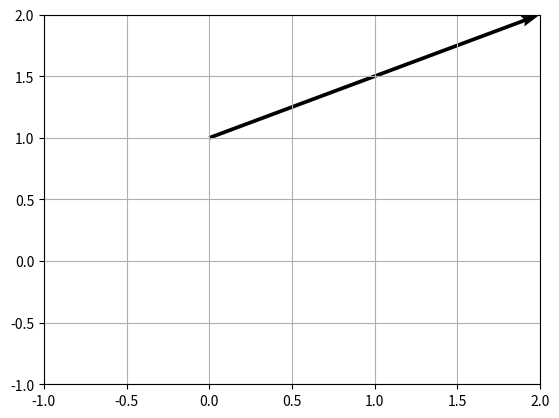

Reproduce this figure in Python.
#encoding=utf-8
import numpy as np
from matplotlib import pyplot as plt

#ベクトルの生成
#ベクトルの始点
startPoint = [0,1]

#ベクトルの成分
Component = [2,1]

#ベクトルの描画
plt.quiver(startPoint[0],startPoint[1],Component[0],Component[1],angles='xy',scale_units='xy',scale=1)

plt.xlim([-1,2])
plt.ylim([-1,2])
plt.grid()
plt.draw()
plt.show()
